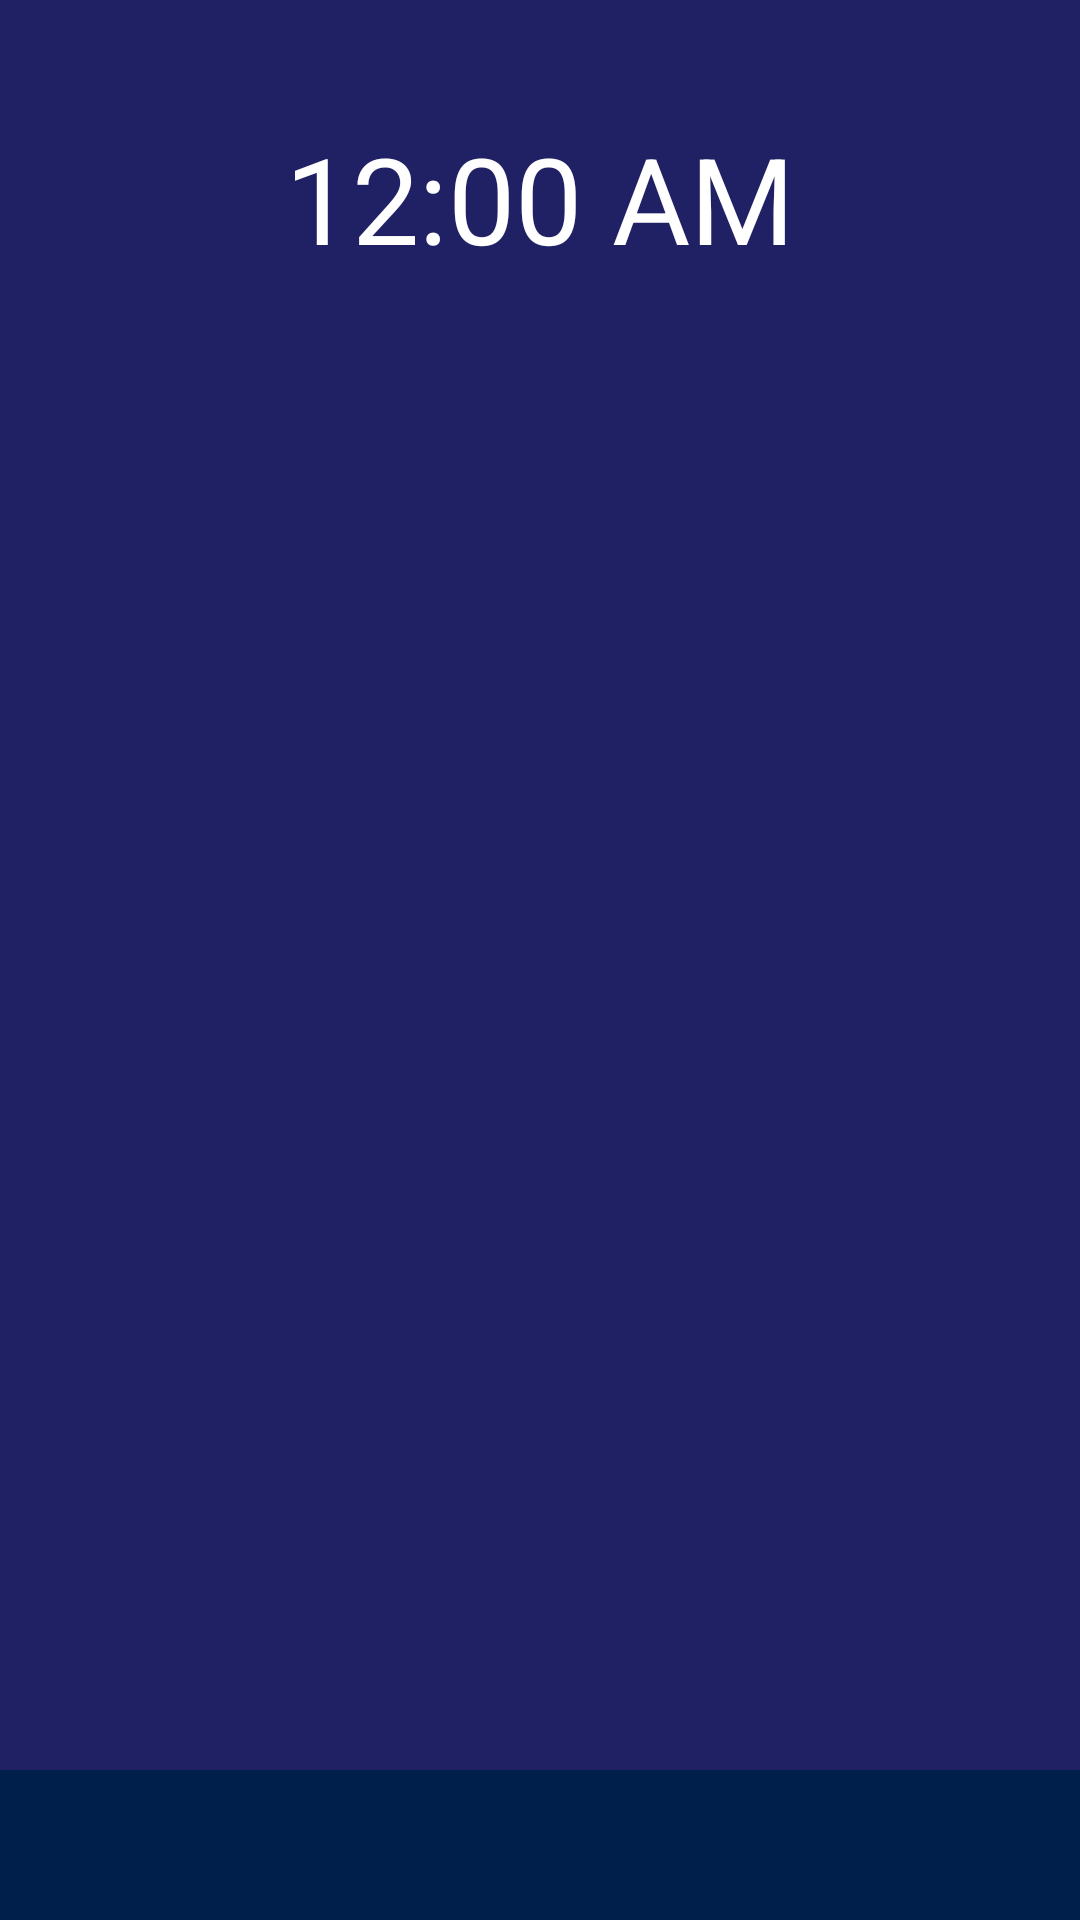

Here is an Android app screen rendered from its layout file. Give the layout XML and the strings, colors and styles it references.
<!-- AndroidManifest.xml: application theme AppTheme -->
<!-- res/layout/activity_main.xml -->
<?xml version="1.0" encoding="utf-8"?>
<android.support.constraint.ConstraintLayout xmlns:android="http://schemas.android.com/apk/res/android"
    xmlns:app="http://schemas.android.com/apk/res-auto"
    xmlns:tools="http://schemas.android.com/tools"
    android:layout_width="match_parent"
    android:layout_height="match_parent"
    android:background="@color/colorAccent"
    tools:context="com.example.avi.sdlproject.MainActivity">

    <TextView
        android:id="@+id/footer"
        android:layout_width="380dp"
        android:layout_height="50dp"
        android:layout_marginLeft="8dp"
        android:layout_marginRight="8dp"
        android:background="#011f4b"
        app:layout_constraintBottom_toBottomOf="parent"
        app:layout_constraintLeft_toLeftOf="parent"
        app:layout_constraintRight_toRightOf="parent"
        android:layout_marginStart="8dp"
        android:layout_marginEnd="8dp"
        app:layout_constraintTop_toTopOf="parent"
        android:layout_marginTop="8dp"
        app:layout_constraintVertical_bias="1.0" />

    <Button
        android:id="@+id/nextpage"
        android:layout_width="50dp"
        android:layout_height="40dp"
        android:layout_marginBottom="8dp"
        android:layout_marginEnd="8dp"
        android:layout_marginLeft="8dp"
        android:layout_marginRight="8dp"
        android:layout_marginStart="8dp"
        android:layout_marginTop="428dp"
        android:background="@drawable/add5"
        android:onClick="nextpage"
        app:layout_constraintBottom_toBottomOf="parent"
        app:layout_constraintHorizontal_bias="0.972"
        app:layout_constraintLeft_toLeftOf="parent"
        app:layout_constraintRight_toRightOf="parent"
        app:layout_constraintTop_toTopOf="parent"
        app:layout_constraintVertical_bias="1.0" />

    <Button
        android:id="@+id/stopwatch"
        android:layout_width="40dp"
        android:layout_height="30dp"
        android:layout_marginBottom="8dp"
        android:layout_marginEnd="8dp"
        android:layout_marginLeft="8dp"
        android:layout_marginRight="8dp"
        android:layout_marginStart="8dp"
        android:background="@drawable/timer4"
        android:onClick="stopwatch"
        app:layout_constraintBottom_toBottomOf="parent"
        app:layout_constraintHorizontal_bias="0.024"
        app:layout_constraintLeft_toLeftOf="parent"
        app:layout_constraintRight_toRightOf="parent"
        app:layout_constraintTop_toTopOf="parent"
        android:layout_marginTop="8dp"
        app:layout_constraintVertical_bias="1.0" />

    <TextClock
        android:id="@+id/textClock2"
        android:layout_width="200dp"
        android:layout_height="100dp"
        android:textColor="#ffff"
        android:gravity="center"
        android:textSize="40dp"
        app:layout_constraintTop_toTopOf="parent"
        android:layout_marginTop="16dp"
        android:layout_marginLeft="8dp"
        app:layout_constraintLeft_toLeftOf="parent"
        android:layout_marginRight="8dp"
        app:layout_constraintRight_toRightOf="parent"
        app:layout_constraintBottom_toBottomOf="parent"
        android:layout_marginBottom="8dp"
        app:layout_constraintVertical_bias="0.0"
        android:layout_marginStart="8dp"
        android:layout_marginEnd="8dp" />

    <TextView
        android:id="@+id/date1"
        android:layout_width="100dp"
        android:layout_height="30dp"
        android:layout_marginBottom="8dp"
        android:layout_marginLeft="8dp"
        android:layout_marginRight="8dp"
        android:textColor="#ffff"
        android:textSize="15dp"
        app:layout_constraintBottom_toBottomOf="parent"
        app:layout_constraintHorizontal_bias="0.686"
        app:layout_constraintLeft_toLeftOf="parent"
        app:layout_constraintRight_toRightOf="parent"
        android:layout_marginStart="8dp"
        android:layout_marginEnd="8dp"
        app:layout_constraintTop_toTopOf="@+id/textClock2"
        android:layout_marginTop="8dp"
        app:layout_constraintVertical_bias="0.138" />

    <ScrollView
        android:id="@+id/scroll"
        android:layout_width="368dp"
        android:layout_height="300dp"
        android:layout_marginTop="8dp"

        app:layout_constraintTop_toTopOf="parent"
        tools:layout_editor_absoluteX="8dp"
        android:layout_marginBottom="8dp"
        app:layout_constraintBottom_toTopOf="@+id/footer"
        app:layout_constraintVertical_bias="1.0">

        <LinearLayout
            android:id="@+id/layout"
            android:layout_width="match_parent"
            android:layout_height="wrap_content"
            android:layout_marginBottom="8dp"
            android:layout_marginTop="8dp"
            android:orientation="vertical">


            


        </LinearLayout>
    </ScrollView>


</android.support.constraint.ConstraintLayout>
<!-- resources referenced by this layout -->
<resources>
  <color name="colorAccent">#202064</color>
  <color name="colorPrimary">#141446</color>
  <style name="AppTheme" parent="Theme.AppCompat.Light.DarkActionBar">
          
          <item name="colorPrimary">#011f4b</item>
          <item name="colorPrimaryDark">@color/colorPrimaryDark</item>
          <item name="colorAccent">@color/colorAccent</item>
      </style>
  <color name="colorPrimaryDark">#374499</color>
</resources>
